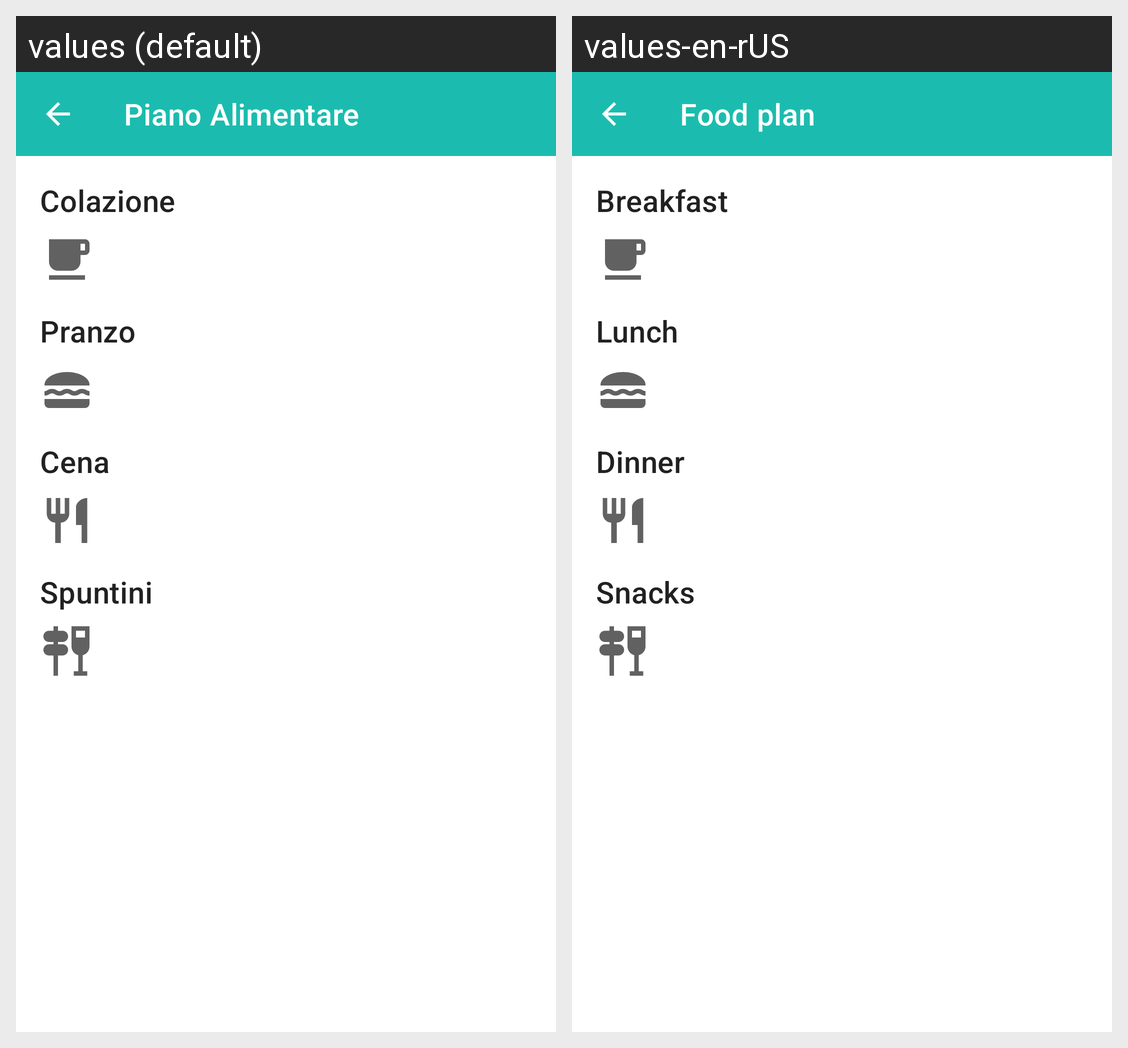

Translations of the strings shown on this Android screen, per locale in the grid:
Android screen res/layout/paziente_pianodettaglio.xml rendered under 2 locales, left to right: values (default), values-en-rUS. Device: Nexus 5 (rendered at 1080×1920; each locale shown at half size, 540×960, under a caption strip naming it); theme Theme.FiitApp.
Strings drawn on this screen, with the default value and each locale's value (text and hints the layout hard-codes, and strings that could not be matched under every locale, appear in the picture but are not listed):

hp_piano
  values: Piano Alimentare
  values-en-rUS: Food plan

colazione
  values: Colazione
  values-en-rUS: Breakfast

pranzo
  values: Pranzo
  values-en-rUS: Lunch

cena
  values: Cena
  values-en-rUS: Dinner

spuntino
  values: Spuntini
  values-en-rUS: Snacks
